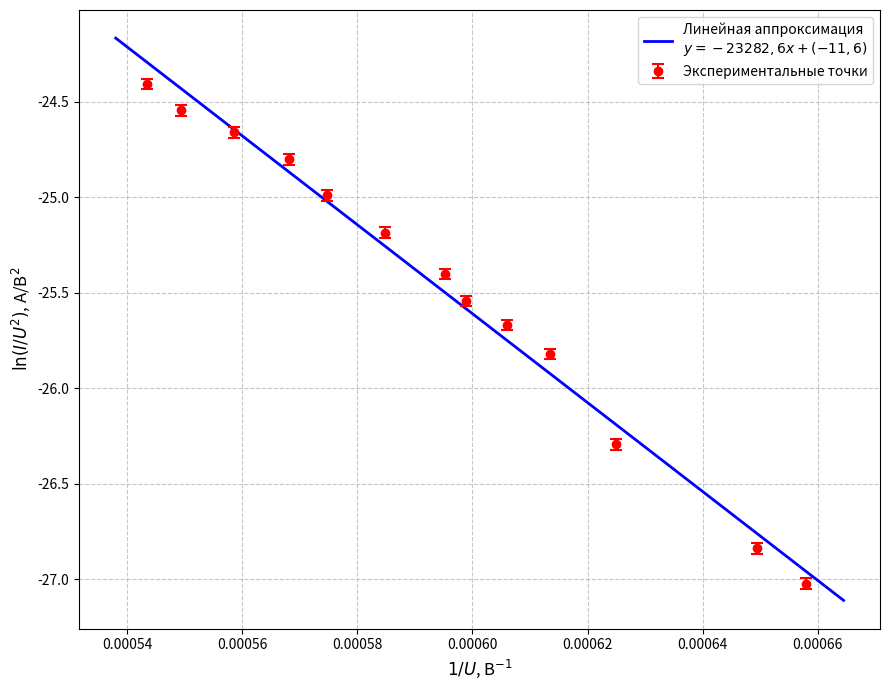

Generate this figure with matplotlib:
import numpy as np
import matplotlib.pyplot as plt
from scipy import stats

# ==========================================
# 1. Исходные данные
# ==========================================
U_in_V = np.array([6.6, 6.7, 7.0, 1.63, 1.65, 1.67, 1.68, 1.71, 1.74, 1.76, 1.79, 1.82, 1.84])
U_kV = np.array([1.52, 1.54, 1.60, 1.63, 1.65, 1.67, 1.68, 1.71, 1.74, 1.76, 1.79, 1.82, 1.84])
I_uA = np.array([4.25, 5.25, 9.75, 16.25, 19.38, 22.50, 26.25, 33.75, 42.50, 52.50, 62.50, 72.50, 85.00])

# Перевод в базовые единицы (Вольты и Амперы) для формул
U_V = U_kV * 1000.0
I_A = I_uA * 1e-6

# ==========================================
# 2. Параметры для расчёта
# ==========================================
phi = 4.7       # Работа выхода для углеродных материалов, эВ
R_cm = 0.1      # Расстояние катод-анод = 1 мм = 0.1 см
k_geom = 0.5    # Геометрический коэффициент (1/2 для параболического острия)
gamma = 1.7     # Фактор сжатия (среднее значение)
B_const = 6.83e7 # Константа из уравнения ФН

# Погрешности
dU_kV = 0.01    # Абсолютная погрешность напряжения, кВ
dI_rel = 0.025  # Относительная погрешность тока (2.5%)

# ==========================================
# 3. Подготовка данных для координат ФН
# ==========================================
x = 1.0 / U_V
y = np.log(I_A / (U_V**2))

# Погрешности для графика
# dy = sqrt((dI/I)^2 + (2*dU/U)^2)
dy = np.sqrt(dI_rel**2 + (2 * dU_kV / U_kV)**2)

# Линейная регрессия с весами (взвешенный МНК)
weights = 1.0 / dy**2
slope, intercept, r_value, p_value, std_err = stats.linregress(x, y)

# Для взвешенной регрессии можно использовать polyfit с весами
# Но для простоты используем обычную linregress, std_err уже учитывает разброс

# ==========================================
# 4. Расчёт физических величин
# ==========================================
# Форм-фактор: beta = -B * phi^(3/2) / slope
beta = -B_const * (phi**1.5) / slope

# Погрешность beta: d_beta/beta = sqrt((d_slope/slope)^2 + (1.5*d_phi/phi)^2)
# Принимаем d_phi = 0.1 эВ (типичная неопределённость работы выхода)
d_phi = 0.1
d_beta_beta = np.sqrt((std_err/abs(slope))**2 + (1.5 * d_phi / phi)**2)
d_beta = beta * d_beta_beta

# Радиус острия: r = R / (k_geom * beta)
r_cm = R_cm / (k_geom * beta)
r_nm = r_cm * 1e7  # Перевод см в нанометры

# Погрешность r: dr/r = sqrt((dR/R)^2 + (dbeta/beta)^2)
# Принимаем dR = 0.01 см (погрешность задания расстояния)
dR = 0.01
dr_r = np.sqrt((dR/R_cm)**2 + (d_beta/beta)**2)
dr_nm = r_nm * dr_r

# Увеличение микроскопа: M = R / (gamma * r)
M = R_cm / (gamma * r_cm)

# Погрешность M: dM/M = sqrt((dR/R)^2 + (dr/r)^2 + (dgamma/gamma)^2)
# Принимаем dgamma = 0.2 (разброс фактора сжатия)
dgamma = 0.2
dM_M = np.sqrt((dR/R_cm)**2 + (dr_r)**2 + (dgamma/gamma)**2)
dM = M * dM_M

# Коэффициент детерминации
r_squared = r_value**2

# ==========================================
# 5. Функция для форматирования с ЗАПЯТОЙ
# ==========================================
def fmt(val, decimals=2):
    """Форматирует число с запятой вместо точки"""
    return f"{val:.{decimals}f}".replace('.', ',')

def fmt_sci(val, decimals=2):
    """Форматирует число в научном формате с запятой"""
    if abs(val) < 0.01 or abs(val) >= 1000:
        return f"{val:.{decimals}e}".replace('.', ',')
    else:
        return f"{val:.{decimals}f}".replace('.', ',')

# ==========================================
# 6. Вывод результатов для отчёта
# ==========================================
print("="*60)
print("РЕЗУЛЬТАТЫ РАСЧЁТА ДЛЯ ОТЧЁТА")
print("="*60)
print(f"Наклон прямой ФН (k):          {fmt(slope, 2)} ± {fmt(std_err, 2)}")
print(f"Свободный член (b):            {fmt(intercept, 2)}")
print(f"Коэффициент детерминации R²:   {fmt(r_squared, 4)}")
print("-" * 60)
print(f"Форм-фактор острия (β):        {fmt_sci(beta, 2)} ± {fmt_sci(d_beta, 2)} см⁻¹")
print(f"Радиус закругления (r):        {fmt(r_nm, 2)} ± {fmt(dr_nm, 2)} нм")
print(f"Коэффициент увеличения (M):    {fmt(M, 0)} ± {fmt(dM, 0)}")
print("="*60)
print("\nПараметры расчёта:")
print(f"  Работа выхода φ = {fmt(phi, 1)} ± {fmt(d_phi, 1)} эВ")
print(f"  Расстояние R = {fmt(R_cm*10, 1)} ± {fmt(dR*10, 2)} мм")
print(f"  Фактор сжатия γ = {fmt(gamma, 1)} ± {fmt(dgamma, 1)}")
print("="*60)

# ==========================================
# 7. Построение графика с погрешностями
# ==========================================
plt.figure(figsize=(9, 7))

# Экспериментальные точки с погрешностями
plt.errorbar(x, y, yerr=dy, fmt='ro', capsize=4, label='Экспериментальные точки', 
             ecolor='red', elinewidth=1.5, capthick=1.5, zorder=5)

# Линия аппроксимации
x_fit = np.linspace(min(x)*0.99, max(x)*1.01, 100)
y_fit = slope * x_fit + intercept
plt.plot(x_fit, y_fit, 'b-', linewidth=2, 
         label=f'Линейная аппроксимация\n$y = {fmt(slope, 1)}x + ({fmt(intercept, 1)})$')

# Оформление
# plt.title('Вольт-амперная характеристика в координатах Фаулера–Нордгейма', 
#           fontsize=12, fontweight='bold')
plt.xlabel(r'$1/U$, В$^{-1}$', fontsize=12)
plt.ylabel(r'$\ln(I/U^2)$, А/В$^2$', fontsize=12)
plt.grid(True, linestyle='--', alpha=0.7)
plt.legend(fontsize=10, loc='best')
plt.tight_layout()

# Сохранение графика
# plt.savefig('fn_plot.pdf', format='pdf', bbox_inches='tight')
# plt.savefig('fn_plot.png', format='png', dpi=300, bbox_inches='tight')
# print("\n✓ График сохранён как 'fn_plot.pdf' и 'fn_plot.png'")
plt.show()

# ==========================================
# 8. Таблица данных для LaTeX
# ==========================================
print("\n" + "="*60)
print("ТАБЛИЦА ДЛЯ ВСТАВКИ В LATEX:")
print("="*60)
print("\\begin{tabular}{|c|c|c|c|}")
print("\\hline")
print("$U$, В & $1/U$, В$^{-1}$ & $\\ln(I/U^2)$ & $\\Delta[\\ln(I/U^2)]$ \\\\")
print("\\hline")
for i in range(len(U_V)):
    print(f"{U_V[i]:.0f} & {fmt(x[i], 4)} & {fmt(y[i], 2)} & {fmt(dy[i], 3)} \\\\")
print("\\hline")
print("\\end{tabular}")
